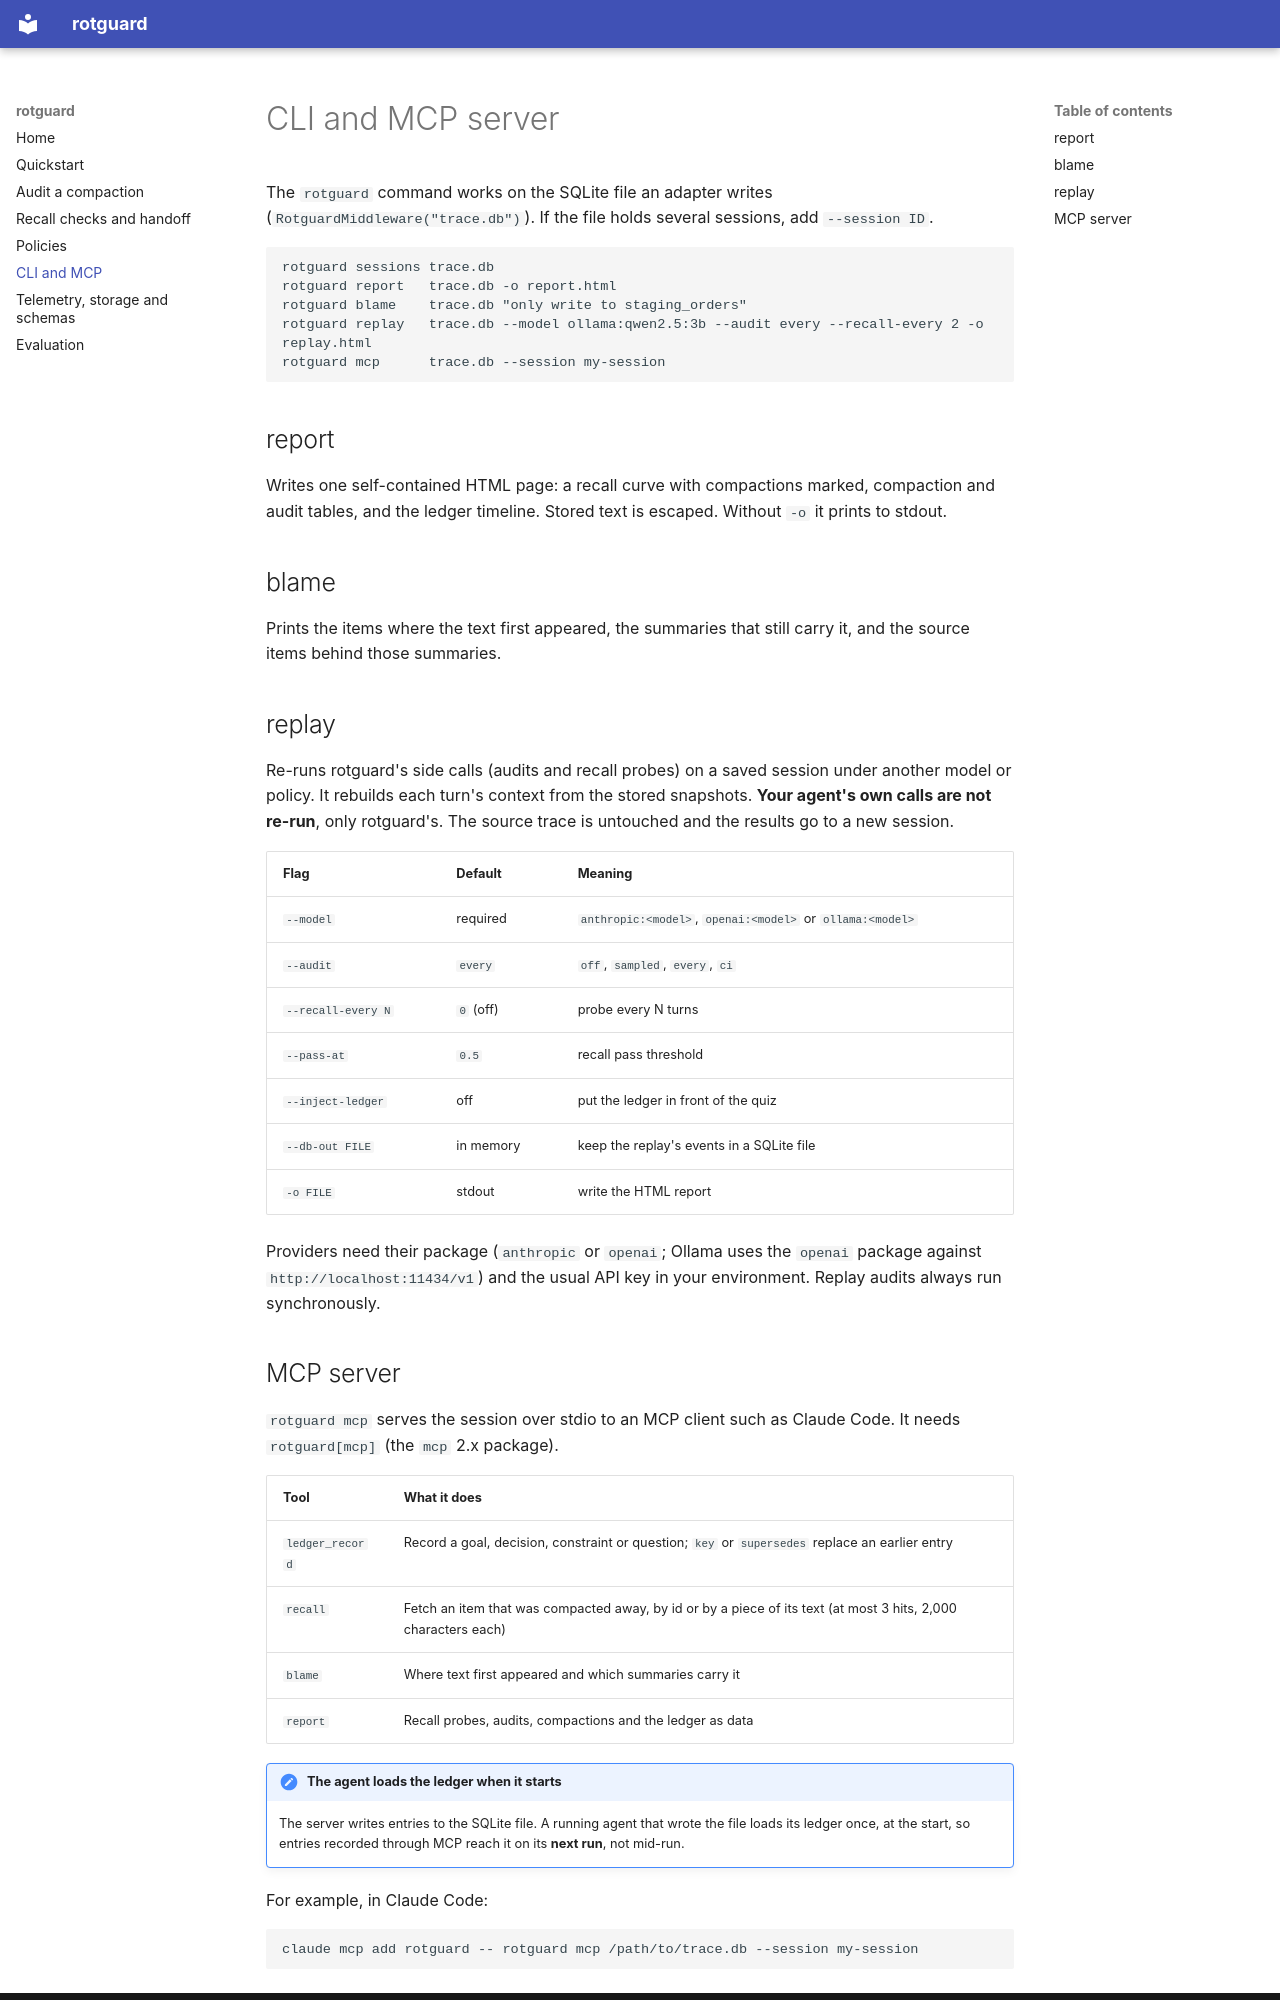

repository: nikhilvdev/rotguard · page: cli/index.html · generator: mkdocs

# CLI and MCP server

The `rotguard` command works on the SQLite file an adapter writes (`RotguardMiddleware("trace.db")`).
If the file holds several sessions, add `--session ID`.

```text
rotguard sessions trace.db
rotguard report   trace.db -o report.html
rotguard blame    trace.db "only write to staging_orders"
rotguard replay   trace.db --model ollama:qwen2.5:3b --audit every --recall-every 2 -o replay.html
rotguard mcp      trace.db --session my-session
```

## report

Writes one self-contained HTML page: a recall curve with compactions marked, compaction and audit
tables, and the ledger timeline. Stored text is escaped. Without `-o` it prints to stdout.

## blame

Prints the items where the text first appeared, the summaries that still carry it, and the source
items behind those summaries.

## replay

Re-runs rotguard's side calls (audits and recall probes) on a saved session under another model or
policy. It rebuilds each turn's context from the stored snapshots. **Your agent's own calls are not
re-run**, only rotguard's. The source trace is untouched and the results go to a new session.

| Flag | Default | Meaning |
| --- | --- | --- |
| `--model` | required | `anthropic:<model>`, `openai:<model>` or `ollama:<model>` |
| `--audit` | `every` | `off`, `sampled`, `every`, `ci` |
| `--recall-every N` | `0` (off) | probe every N turns |
| `--pass-at` | `0.5` | recall pass threshold |
| `--inject-ledger` | off | put the ledger in front of the quiz |
| `--db-out FILE` | in memory | keep the replay's events in a SQLite file |
| `-o FILE` | stdout | write the HTML report |

Providers need their package (`anthropic` or `openai`; Ollama uses the `openai` package against
`http://localhost:11434/v1`) and the usual API key in your environment. Replay audits always run
synchronously.
